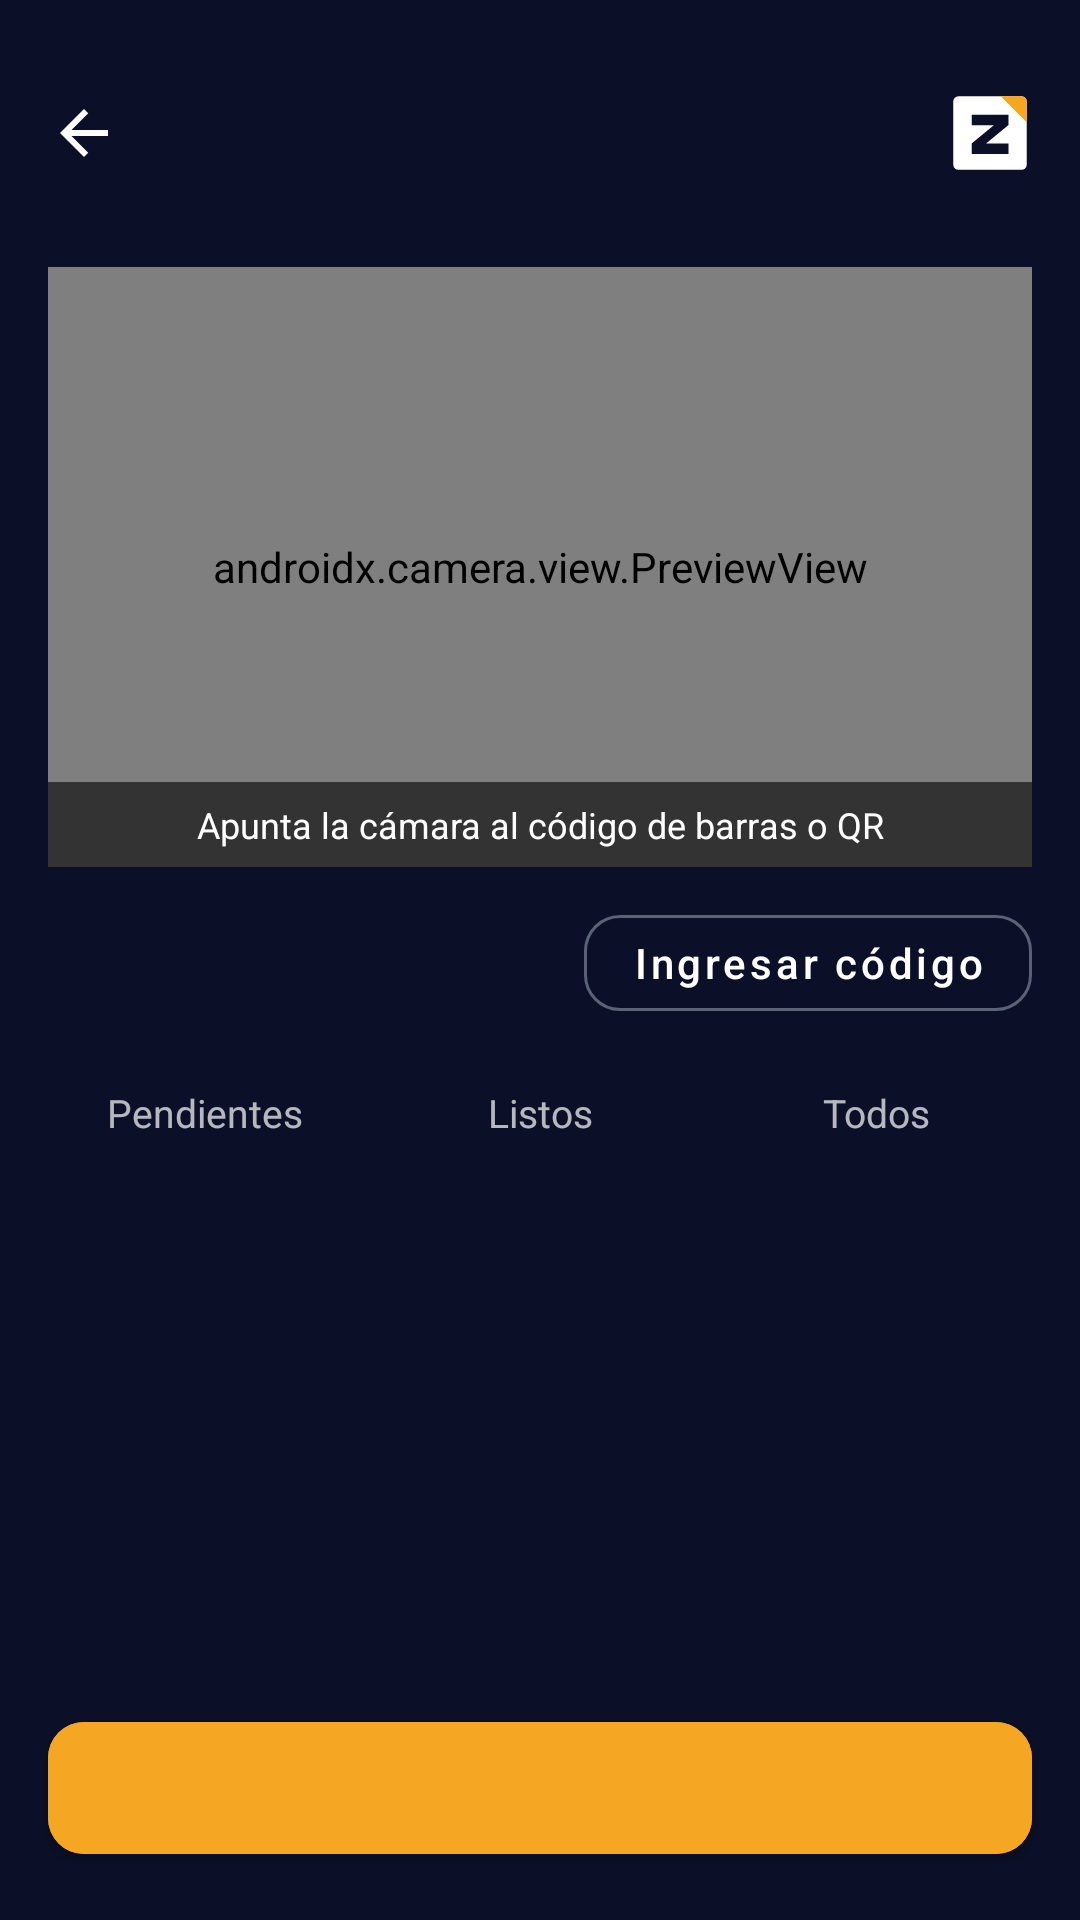

Reconstruct the res/layout file that produces this screen, plus the resources it refers to.
<!-- AndroidManifest.xml: application theme Theme.ERPBodega -->
<!-- res/layout/activity_scan_session.xml -->
<?xml version="1.0" encoding="utf-8"?>
<LinearLayout xmlns:android="http://schemas.android.com/apk/res/android"
    xmlns:app="http://schemas.android.com/apk/res-auto"
    xmlns:tools="http://schemas.android.com/tools"
    android:layout_width="match_parent"
    android:layout_height="match_parent"
    android:background="@color/surface_background"
    android:orientation="vertical">

    
    <LinearLayout
        android:layout_width="match_parent"
        android:layout_height="wrap_content"
        android:gravity="center_vertical"
        android:orientation="horizontal"
        android:padding="16dp">

        <ImageView
            android:id="@+id/btnBack"
            android:layout_width="24dp"
            android:layout_height="24dp"
            android:background="?attr/selectableItemBackgroundBorderless"
            android:contentDescription="@string/cd_back"
            android:src="@drawable/ic_arrow_back_24"
            app:tint="@color/text_primary" />

        <LinearLayout
            android:layout_width="0dp"
            android:layout_height="wrap_content"
            android:layout_marginStart="12dp"
            android:layout_weight="1"
            android:orientation="vertical">

            <TextView
                android:id="@+id/tvScreenLabel"
                android:layout_width="wrap_content"
                android:layout_height="wrap_content"
                android:textColor="@color/text_secondary"
                android:textSize="12sp"
                tools:text="Picking" />

            <TextView
                android:id="@+id/tvTaskCode"
                android:layout_width="wrap_content"
                android:layout_height="wrap_content"
                android:textColor="@color/text_primary"
                android:textSize="18sp"
                android:textStyle="bold"
                tools:text="PK-2001" />

            <TextView
                android:id="@+id/tvTaskSubtitle"
                android:layout_width="wrap_content"
                android:layout_height="wrap_content"
                android:textColor="@color/text_secondary"
                android:textSize="12sp"
                tools:text="Ferretería Don Pedro" />
        </LinearLayout>

        <ImageView
            android:layout_width="28dp"
            android:layout_height="28dp"
            android:contentDescription="@null"
            android:src="@drawable/ic_zenith_logo" />
    </LinearLayout>

    
    <FrameLayout
        android:layout_width="match_parent"
        android:layout_height="200dp"
        android:layout_marginHorizontal="16dp"
        android:background="#000000">

        <androidx.camera.view.PreviewView
            android:id="@+id/cameraPreviewView"
            android:layout_width="match_parent"
            android:layout_height="match_parent" />

        <TextView
            android:layout_width="match_parent"
            android:layout_height="wrap_content"
            android:layout_gravity="bottom"
            android:background="#99000000"
            android:gravity="center"
            android:padding="6dp"
            android:text="@string/scan_instruction"
            android:textColor="@color/blanco"
            android:textSize="12sp" />
    </FrameLayout>

    
    <LinearLayout
        android:layout_width="match_parent"
        android:layout_height="wrap_content"
        android:gravity="center_vertical"
        android:orientation="horizontal"
        android:paddingHorizontal="16dp"
        android:paddingTop="10dp">

        <TextView
            android:id="@+id/tvProgress"
            android:layout_width="0dp"
            android:layout_height="wrap_content"
            android:layout_weight="1"
            android:textColor="@color/text_accent"
            android:textSize="13sp"
            android:textStyle="bold"
            tools:text="2 / 5 líneas listas" />

        <com.google.android.material.button.MaterialButton
            android:id="@+id/btnManualEntry"
            style="@style/Widget.MaterialComponents.Button.OutlinedButton"
            android:layout_width="wrap_content"
            android:layout_height="44dp"
            android:text="@string/scan_manual_entry"
            android:textAllCaps="false"
            android:textColor="@color/text_primary"
            app:cornerRadius="12dp"
            app:strokeColor="@color/input_border" />
    </LinearLayout>

    
    <LinearLayout
        android:layout_width="match_parent"
        android:layout_height="wrap_content"
        android:orientation="horizontal"
        android:paddingHorizontal="16dp"
        android:paddingTop="10dp">

        <TextView
            android:id="@+id/tabPending"
            android:layout_width="0dp"
            android:layout_height="36dp"
            android:layout_weight="1"
            android:gravity="center"
            android:text="@string/tab_pending"
            android:textSize="13sp" />

        <TextView
            android:id="@+id/tabDone"
            android:layout_width="0dp"
            android:layout_height="36dp"
            android:layout_marginStart="8dp"
            android:layout_weight="1"
            android:gravity="center"
            android:text="@string/scan_tab_done"
            android:textSize="13sp" />

        <TextView
            android:id="@+id/tabAll"
            android:layout_width="0dp"
            android:layout_height="36dp"
            android:layout_marginStart="8dp"
            android:layout_weight="1"
            android:gravity="center"
            android:text="@string/tab_all"
            android:textSize="13sp" />
    </LinearLayout>

    <ProgressBar
        android:id="@+id/progressBar"
        style="?android:attr/progressBarStyleHorizontal"
        android:layout_width="match_parent"
        android:layout_height="wrap_content"
        android:layout_marginHorizontal="16dp"
        android:indeterminate="true"
        android:visibility="gone" />

    <androidx.recyclerview.widget.RecyclerView
        android:id="@+id/rvLines"
        android:layout_width="match_parent"
        android:layout_height="0dp"
        android:layout_weight="1"
        android:clipToPadding="false"
        android:paddingHorizontal="16dp"
        android:paddingTop="10dp" />

    <TextView
        android:id="@+id/tvEmpty"
        android:layout_width="match_parent"
        android:layout_height="wrap_content"
        android:gravity="center"
        android:padding="16dp"
        android:text="@string/scan_empty_tab"
        android:textColor="@color/text_secondary"
        android:visibility="gone" />

    <com.google.android.material.button.MaterialButton
        android:id="@+id/btnFinish"
        android:layout_width="match_parent"
        android:layout_height="56dp"
        android:layout_margin="16dp"
        android:backgroundTint="@color/accent_fill"
        android:textAllCaps="false"
        android:textColor="@color/on_accent"
        android:textSize="16sp"
        app:cornerRadius="12dp"
        tools:text="Finalizar picking" />
</LinearLayout>
<!-- resources referenced by this layout -->
<resources>
  <color name="accent_fill">#F5A623</color>
  <color name="blanco">#FFFFFF</color>
  <color name="input_border">#5A6275</color>
  <color name="on_accent">#0B1028</color>
  <color name="surface_background">#0B1028</color>
  <color name="text_accent">#F5A623</color>
  <color name="text_primary">#FFFFFF</color>
  <color name="text_secondary">#9AA3B8</color>
  <!-- drawable ic_arrow_back_24 (drawable) -->
  <?xml version="1.0" encoding="utf-8"?>
  <vector xmlns:android="http://schemas.android.com/apk/res/android"
      android:width="24dp" android:height="24dp"
      android:viewportWidth="24" android:viewportHeight="24"
      android:tint="?attr/colorControlNormal">
      <path android:fillColor="#FF000000"
          android:pathData="M20,11H7.83l5.59,-5.59L12,4l-8,8 8,8 1.41,-1.41L7.83,13H20v-2z" />
  </vector>
  <!-- drawable ic_zenith_logo (drawable) -->
  <vector xmlns:android="http://schemas.android.com/apk/res/android"
      android:width="64dp"
      android:height="64dp"
      android:viewportWidth="64"
      android:viewportHeight="64">
  
      
      <path
          android:fillColor="#FFFFFF"
          android:pathData="M8,4 L56,4 A4,4 0 0,1 60,8 L60,56 A4,4 0 0,1 56,60 L8,60 A4,4 0 0,1 4,56 L4,8 A4,4 0 0,1 8,4 Z" />
  
      
      <path
          android:fillColor="#F5A623"
          android:pathData="M40,4 L56,4 A4,4 0 0,1 60,8 L60,24 Z" />
  
      
      <path
          android:fillColor="#0B1028"
          android:pathData="M18,18 L46,18 L46,26 L29,40 L46,40 L46,48 L18,48 L18,40 L35,26 L18,26 Z" />
  
  </vector>
  <string name="cd_back">Volver</string>
  <string name="scan_empty_tab">No hay líneas en esta pestaña</string>
  <string name="scan_instruction">Apunta la cámara al código de barras o QR</string>
  <string name="scan_manual_entry">Ingresar código</string>
  <string name="scan_tab_done">Listos</string>
  <string name="tab_all">Todos</string>
  <string name="tab_pending">Pendientes</string>
  <style name="Theme.ERPBodega" parent="Theme.MaterialComponents.NoActionBar">
          <item name="colorPrimary">@color/accent_fill</item>
          <item name="colorPrimaryVariant">@color/accent_fill</item>
          <item name="colorOnPrimary">@color/on_accent</item>
  
          <item name="colorSecondary">@color/accent_fill</item>
          <item name="colorSecondaryVariant">@color/accent_fill</item>
          <item name="colorOnSecondary">@color/on_accent</item>
  
          
          <item name="colorSurface">@color/surface_input</item>
          <item name="colorOnSurface">@color/text_primary</item>
          <item name="colorOnBackground">@color/text_primary</item>
          <item name="android:textColorHint">@color/text_secondary</item>
  
          <item name="android:windowBackground">@color/surface_background</item>
          <item name="android:statusBarColor">@color/surface_background</item>
          <item name="android:windowLightStatusBar" tools:targetApi="m">false</item>
      </style>
  <color name="surface_input">#1C2547</color>
</resources>
